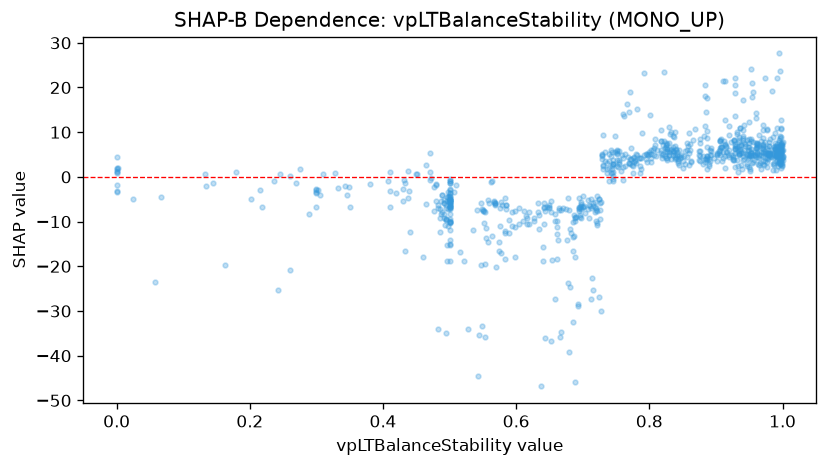

Values plotted in this chart, from the file beside it:
feature_value, shap_value
0.057, -23.58
0.557, -14.47
0.555, -11.39
0.594, -11.04
0.569, -20.15
0.55, -7.667
0.695, -4.661
0.687, -8.505
0.687, -13.18
0.695, -6.898
0.695, -6.754
0.695, -7.17
0.696, -6.772
0.696, -9.027
0.945, 5.032
0.918, 4.837
0.962, 7.393
0.202, -4.946
0.702, -6.467
0.99, 4.639
0.833, 6.255
0.998, 7.42
0.985, 2.885
0.978, 4.014
0.962, 7.095
0.829, 7.478
0.841, 4.943
0.822, 8.094
0.84, 6.045
0.83, 11.12
0.856, 7.484
0.914, 7.368
0.94, 10.55
0.936, 10.9
0.936, 6.306
0.907, 6.577
0.91, 5.513
0.961, 6.784
0.961, 6.576
0.961, 5.096
0.996, 4.604
0.996, 3.787
0.995, 4.977
0.992, 5.096
0.949, 8.367
0.964, 4.961
0.975, 5.293
0.982, 4.533
0.976, 3.399
0.994, 5.519
0.942, 11.55
0.968, 4.819
0.987, 3.116
0.835, 5.851
0.906, 7.992
0.886, 4.762
0.906, 4.928
0.906, 8.339
0.859, 2.637
0.876, 3.63
... 801 more rows
